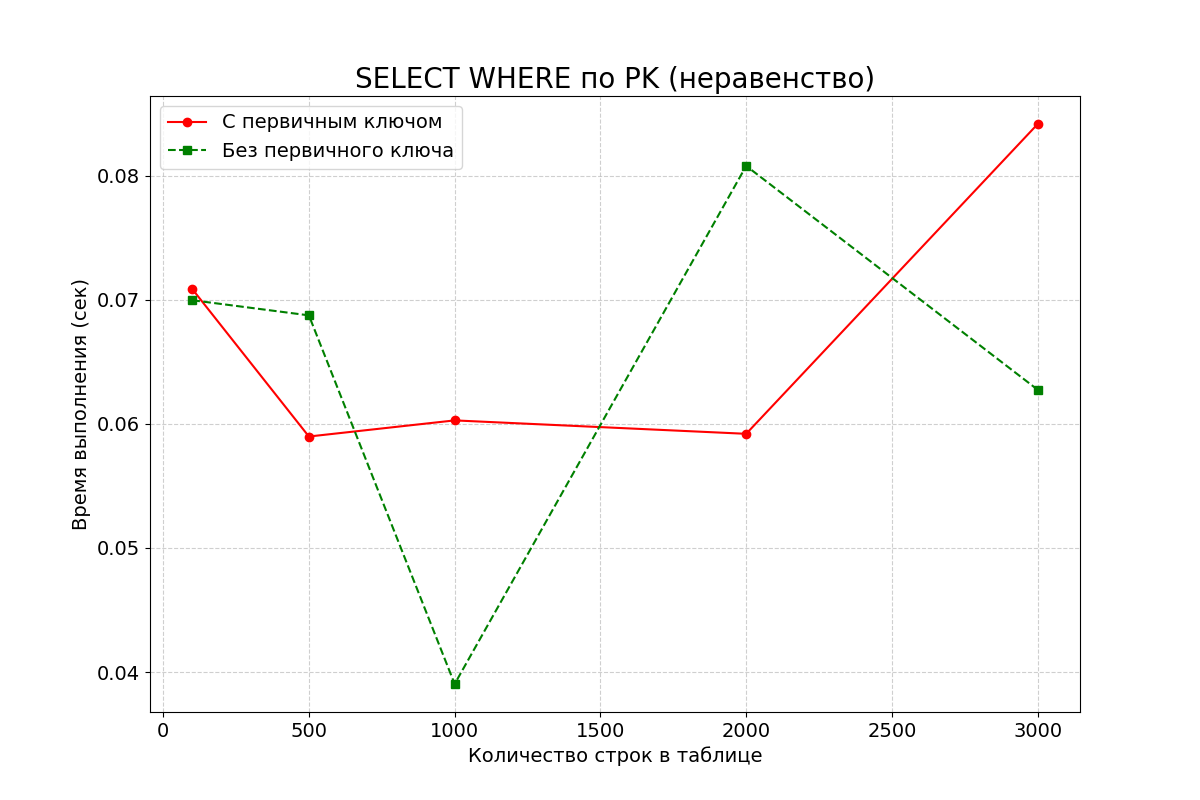

Values plotted in this chart, from the file beside it:
row_count, with_pk, without_pk
100, 0.07087, 0.06997
500, 0.05898, 0.06875
1000, 0.06028, 0.03903
2000, 0.0592, 0.0808
3000, 0.08418, 0.06275
